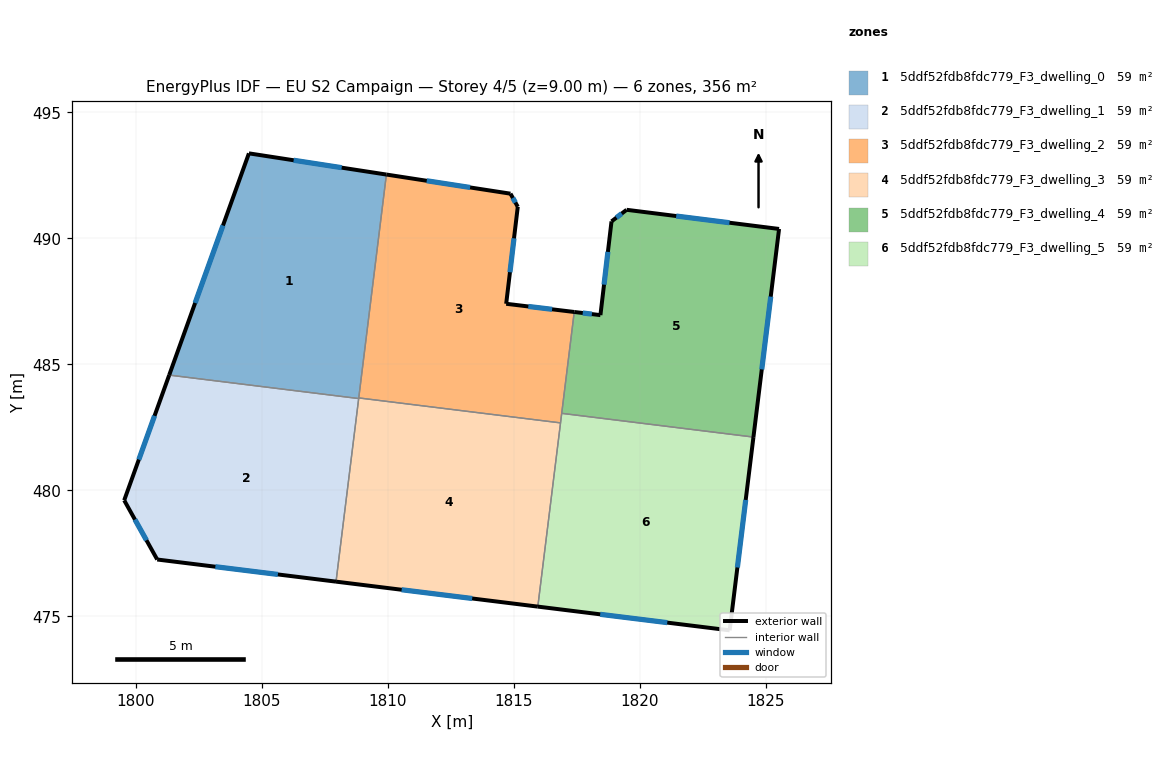
=== STOREY PLAN SPEC (per zone: floor XY polygon, exterior-wall plan segments, windows/doors) ===
zone 1: 5ddf52fdb8fdc779_F3_dwelling_0  (59.3 m²)
  floor: (1809.95, 492.53) (1808.85, 483.64) (1801.33, 484.58) (1804.50, 493.38)
  exterior wall: (1804.50, 493.38) – (1801.33, 484.58)  [9.4 m]
    window: (1803.47, 490.51) – (1802.36, 487.44)  [3.4 m²]
  exterior wall: (1809.95, 492.53) – (1804.50, 493.38)  [5.5 m]
    window: (1808.18, 492.81) – (1806.27, 493.10)  [2.0 m²]
  interior walls: 3
zone 2: 5ddf52fdb8fdc779_F3_dwelling_1  (59.3 m²)
  floor: (1808.85, 483.64) (1807.95, 476.38) (1800.86, 477.26) (1799.55, 479.61) (1801.33, 484.58)
  exterior wall: (1800.86, 477.26) – (1807.95, 476.38)  [7.2 m]
    window: (1803.17, 476.97) – (1805.65, 476.66)  [2.6 m²]
  exterior wall: (1799.55, 479.61) – (1800.86, 477.26)  [2.7 m]
    window: (1799.97, 478.84) – (1800.43, 478.02)  [1.0 m²]
  exterior wall: (1801.33, 484.58) – (1799.55, 479.61)  [5.3 m]
    window: (1800.75, 482.96) – (1800.13, 481.22)  [1.9 m²]
  interior walls: 2
zone 3: 5ddf52fdb8fdc779_F3_dwelling_2  (59.3 m²)
  floor: (1815.17, 491.25) (1814.71, 487.41) (1817.41, 487.08) (1816.86, 482.68) (1808.86, 483.67) (1809.95, 492.53) (1814.88, 491.78)
  exterior wall: (1814.88, 491.78) – (1809.95, 492.53)  [5.0 m]
    window: (1813.28, 492.02) – (1811.55, 492.29)  [1.8 m²]
  exterior wall: (1815.17, 491.25) – (1814.88, 491.78)  [0.6 m]
    window: (1815.07, 491.42) – (1814.97, 491.61)  [0.2 m²]
  exterior wall: (1814.71, 487.41) – (1815.17, 491.25)  [3.9 m]
    window: (1814.86, 488.66) – (1815.02, 490.00)  [1.4 m²]
  exterior wall: (1817.41, 487.08) – (1814.71, 487.41)  [2.7 m]
    window: (1816.53, 487.19) – (1815.59, 487.30)  [1.0 m²]
  interior walls: 4
zone 4: 5ddf52fdb8fdc779_F3_dwelling_3  (59.3 m²)
  floor: (1816.86, 482.68) (1815.96, 475.39) (1807.95, 476.38) (1808.86, 483.67)
  exterior wall: (1807.95, 476.38) – (1815.96, 475.39)  [8.1 m]
    window: (1810.56, 476.06) – (1813.36, 475.71)  [3.0 m²]
  interior walls: 4
zone 5: 5ddf52fdb8fdc779_F3_dwelling_4  (59.3 m²)
  floor: (1825.54, 490.38) (1824.52, 482.12) (1816.91, 483.06) (1817.41, 487.08) (1818.45, 486.96) (1818.89, 490.67) (1819.49, 491.13)
  exterior wall: (1824.52, 482.12) – (1825.54, 490.38)  [8.3 m]
    window: (1824.85, 484.80) – (1825.21, 487.69)  [3.1 m²]
  exterior wall: (1818.45, 486.96) – (1817.41, 487.08)  [1.0 m]
    window: (1818.11, 487.00) – (1817.75, 487.04)  [0.4 m²]
  exterior wall: (1818.89, 490.67) – (1818.45, 486.96)  [3.7 m]
    window: (1818.74, 489.47) – (1818.59, 488.16)  [1.4 m²]
  exterior wall: (1819.49, 491.13) – (1818.89, 490.67)  [0.8 m]
    window: (1819.29, 490.99) – (1819.08, 490.82)  [0.3 m²]
  exterior wall: (1825.54, 490.38) – (1819.49, 491.13)  [6.1 m]
    window: (1823.57, 490.62) – (1821.45, 490.89)  [2.2 m²]
  interior walls: 2
zone 6: 5ddf52fdb8fdc779_F3_dwelling_5  (59.3 m²)
  floor: (1824.52, 482.12) (1823.58, 474.45) (1815.96, 475.39) (1816.91, 483.06)
  exterior wall: (1823.58, 474.45) – (1824.52, 482.12)  [7.7 m]
    window: (1823.88, 476.94) – (1824.21, 479.62)  [2.8 m²]
  exterior wall: (1815.96, 475.39) – (1823.58, 474.45)  [7.7 m]
    window: (1818.44, 475.08) – (1821.10, 474.75)  [2.8 m²]
  interior walls: 3

=== DERIVED (storey summary) ===
Building: EU S2 Campaign
Storey: 4 of 5  (floor level z = 9.00 m)
Storey gross floor area: 355.6 m²
Zones on this storey: 6
  - 5ddf52fdb8fdc779_F3_dwelling_0: floor 59.3 m²; exterior wall 14.9 m (44.6 m²); 2 window(s) 5.5 m²; WWR 12.2%
  - 5ddf52fdb8fdc779_F3_dwelling_1: floor 59.3 m²; exterior wall 15.1 m (45.4 m²); 3 window(s) 5.5 m²; WWR 12.2%
  - 5ddf52fdb8fdc779_F3_dwelling_2: floor 59.3 m²; exterior wall 12.2 m (36.5 m²); 4 window(s) 4.5 m²; WWR 12.2%
  - 5ddf52fdb8fdc779_F3_dwelling_3: floor 59.3 m²; exterior wall 8.1 m (24.2 m²); 1 window(s) 3.0 m²; WWR 12.2%
  - 5ddf52fdb8fdc779_F3_dwelling_4: floor 59.3 m²; exterior wall 20.0 m (59.9 m²); 5 window(s) 7.3 m²; WWR 12.2%
  - 5ddf52fdb8fdc779_F3_dwelling_5: floor 59.3 m²; exterior wall 15.4 m (46.2 m²); 2 window(s) 5.6 m²; WWR 12.2%
Zone adjacency (shared interzone walls):
  - 5ddf52fdb8fdc779_F3_dwelling_0 ↔ 5ddf52fdb8fdc779_F3_dwelling_1
  - 5ddf52fdb8fdc779_F3_dwelling_0 ↔ 5ddf52fdb8fdc779_F3_dwelling_2
  - 5ddf52fdb8fdc779_F3_dwelling_0 ↔ 5ddf52fdb8fdc779_F3_dwelling_3
  - 5ddf52fdb8fdc779_F3_dwelling_1 ↔ 5ddf52fdb8fdc779_F3_dwelling_3
  - 5ddf52fdb8fdc779_F3_dwelling_2 ↔ 5ddf52fdb8fdc779_F3_dwelling_3
  - 5ddf52fdb8fdc779_F3_dwelling_2 ↔ 5ddf52fdb8fdc779_F3_dwelling_4
  - 5ddf52fdb8fdc779_F3_dwelling_2 ↔ 5ddf52fdb8fdc779_F3_dwelling_5
  - 5ddf52fdb8fdc779_F3_dwelling_3 ↔ 5ddf52fdb8fdc779_F3_dwelling_5
  - 5ddf52fdb8fdc779_F3_dwelling_4 ↔ 5ddf52fdb8fdc779_F3_dwelling_5